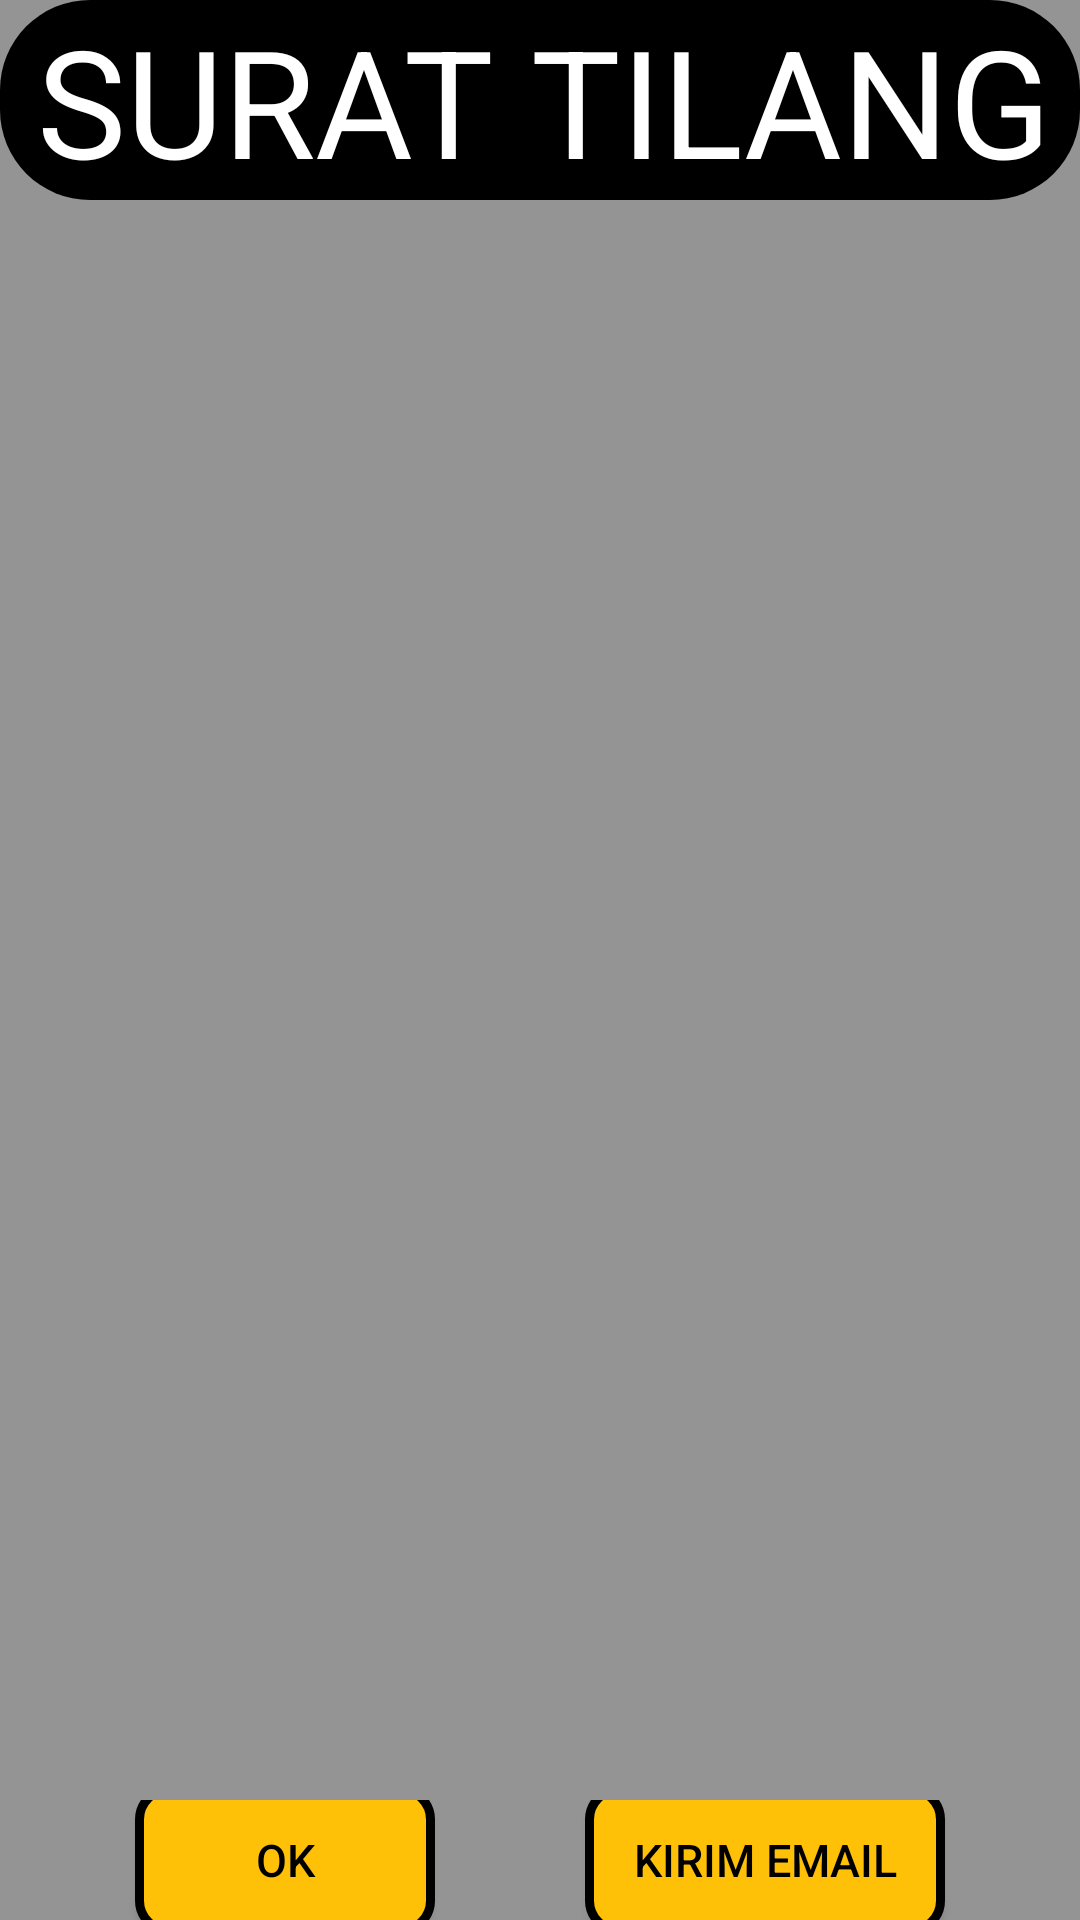

The Android layout XML behind this screen, and the referenced resources:
<!-- AndroidManifest.xml: application theme AppTheme -->
<!-- res/layout/activity_result.xml -->
<?xml version="1.0" encoding="utf-8"?>
<RelativeLayout xmlns:android="http://schemas.android.com/apk/res/android"
    xmlns:app="http://schemas.android.com/apk/res-auto"
    xmlns:tools="http://schemas.android.com/tools"
    android:background="#959494"
    android:layout_width="match_parent"
    android:layout_height="match_parent"
    android:orientation="vertical"
    tools:context=".ResultMain">

    <TextView
        android:id="@+id/t_srttilang"
        android:layout_width="wrap_content"
        android:layout_height="wrap_content"
        android:layout_centerHorizontal="true"
        android:background="@drawable/sp_rectangle_root"
        android:text=" SURAT TILANG "
        android:textColor="@color/putih"
        android:textSize="50dp" />

    <LinearLayout
        android:layout_width="match_parent"
        android:layout_height="match_parent"
        android:layout_marginTop="600dp"
        android:gravity="center">

        <Button
            android:id="@+id/btn_okresult"
            android:layout_width="100dp"
            android:layout_height="50dp"
            android:layout_centerHorizontal="true"
            android:layout_alignParentBottom="true"
            android:background="@drawable/border_kuning"
            android:hint="OK"
            android:text="OK"
            android:textColor="#000000"
            android:textSize="15sp" />

        <TextView
            android:layout_width="50dp"
            android:layout_height="50dp"/>

        <Button
            android:id="@+id/btn_kirimemail"
            android:layout_width="120dp"
            android:layout_height="50dp"
            android:layout_centerHorizontal="true"
            android:layout_alignParentBottom="true"
            android:background="@drawable/border_kuning"
            android:hint="KIRIM EMAIL"
            android:text="KIRIM EMAIL"
            android:textColor="#000000"
            android:textSize="15sp" />


    </LinearLayout>



    <ScrollView
        android:layout_width="match_parent"
        android:layout_height="match_parent"
        android:layout_below="@id/t_srttilang"
        android:layout_marginBottom="100dp">

        <LinearLayout
            android:layout_width="match_parent"
            android:layout_height="match_parent"
            android:orientation="vertical">

            <TextView
                android:id="@+id/t_sub"
                android:layout_width="match_parent"
                android:layout_height="match_parent"
                android:layout_marginTop="40dp"
                android:textSize="30dp"
                android:textColor="@color/hitam"
                android:gravity="center"/>
            <TextView
                android:id="@+id/t_result"
                android:layout_width="match_parent"
                android:layout_height="match_parent"
                android:textSize="20dp"
                android:layout_marginTop="20dp"
                android:textColor="@color/hitam"/>

        </LinearLayout>


    </ScrollView>
</RelativeLayout>
<!-- resources referenced by this layout -->
<resources>
  <color name="hitam"> #000000</color>
  <color name="putih"> #FFFFFF</color>
  <!-- drawable border_kuning (drawable) -->
  <?xml version="1.0" encoding="utf-8"?>
  <selector xmlns:android="http://schemas.android.com/apk/res/android">
  
      <item android:drawable="@color/hitam30" android:state_pressed="true"/>
  
  <item>
      <shape android:shape="rectangle">
          <stroke android:width="3dp" android:color="#000000"/>
          <solid android:color="@color/kuning"/>
          <corners android:bottomRightRadius="10dp"
              android:bottomLeftRadius="10dp"
              android:topLeftRadius="10dp"
              android:topRightRadius="10dp"/>
      </shape>
  </item>
  
  </selector>
  <!-- drawable sp_rectangle_root (drawable) -->
  <?xml version="1.0" encoding="utf-8"?>
  <shape xmlns:android="http://schemas.android.com/apk/res/android"
      android:shape="rectangle">
  
      <solid android:color="@color/hitam"/>
  
      <corners android:bottomRightRadius="30dp"
          android:bottomLeftRadius="30dp"
          android:topLeftRadius="30dp"
          android:topRightRadius="30dp"/>
  
  
  </shape>
  <style name="AppTheme" parent="Theme.AppCompat.Light.NoActionBar">
          
          <item name="colorPrimary">@color/colorPrimary</item>
          <item name="colorPrimaryDark">@color/colorPrimaryDark</item>
          <item name="colorAccent">@color/abuabu</item>
      </style>
  <color name="hitam30"> #4D000000</color>
  <color name="kuning">#FFC107</color>
  <color name="colorPrimary">#6200EE</color>
  <color name="colorPrimaryDark">#3700B3</color>
  <color name="abuabu">#808080</color>
</resources>
